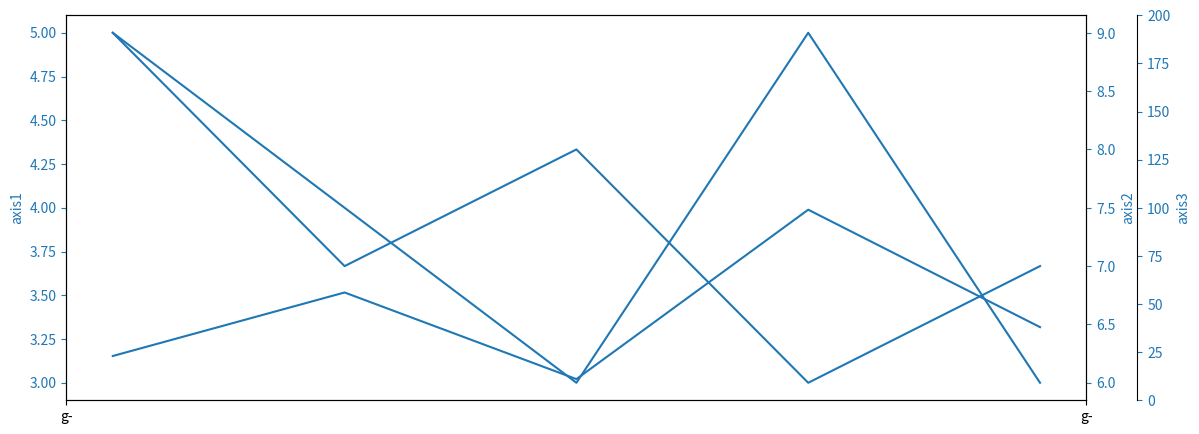

The script that saved this image:
# Copyright (c) 2018 SMHI, Swedish Meteorological and Hydrological Institute
# License: MIT License (see LICENSE.txt or http://opensource.org/licenses/mit).
'''
Created on 4 jun 2016

@author:
'''
try:
    import matplotlib.pyplot as plt
    import matplotlib.dates as mdates
    from matplotlib.backends.backend_pdf import PdfPages
except:
    pass

"""
===============================================================================
===============================================================================
"""
class Plot3YAxis():
     
    #==========================================================================
    def __init__(self, ax3pos=1.05, adjus_left=0.05, adjust_right=0.9, **kwargs):

        def make_patch_spines_invisible(ax):
            ax.set_frame_on(True)
            ax.patch.set_visible(False)
            for sp in ax.spines.values():
                sp.set_visible(False)
        
        self.ax = {}    # To save axis
        self.fig = plt.figure(**kwargs)
        self.ax[1] = self.fig.add_subplot(111)
#         self.fig, self.ax[1] = plt.subplots()
        self.fig.subplots_adjust(right=adjust_right, left=adjus_left)
        
        self.ax[2] = self.ax[1].twinx()
        self.ax[3] = self.ax[1].twinx()
        
        # Offset the right spine of par2.  The ticks and label have already been
        # placed on the right by twinx above.
        self.ax[3].spines["right"].set_position(("axes", ax3pos))
        # Having been created by twinx, par2 has its frame off, so the line of its
        # detached spine is invisible.  First, activate the frame but make the patch
        # and spines invisible.
        make_patch_spines_invisible(self.ax[3])
        # Second, show the right spine.
        self.ax[3].spines["right"].set_visible(True)
        
        self.p = dict((k, []) for k in [1,2,3])     # To save plots
        
        plt.show()
        
     
    #==========================================================================
    def add_plot(self, ax_nr, x, y, month_format=None, year_format=None, **kwargs):

        p, = self.ax[ax_nr].plot(x, y, **kwargs)
        self.p[ax_nr].append(p)
        
        if any([month_format, year_format]):
            try:
                # Time
                if month_format:
                    months = mdates.MonthLocator()  # every month
                    month_format = mdates.DateFormatter(month_format)
                    self.ax[ax_nr].xaxis.set_major_formatter(month_format)
                    self.ax[ax_nr].xaxis.set_major_locator(months)
                elif year_format:
                    years = mdates.YearLocator()   # every year
                    year_format = mdates.DateFormatter(year_format)
                    self.ax[ax_nr].xaxis.set_major_formatter(year_format)
                    self.ax[ax_nr].xaxis.set_major_locator(years)
 
#                 days = mdates.DayLocator()  # every day
#                 ax.xaxis.set_minor_locator(days)
       
            except:
                print('Could not change time format')
                
        plt.show() 
    
    #==========================================================================
    def set_xlim(self, ax_nr, xlim):
        self.ax[ax_nr].set_xlim(xlim)
        plt.show() 
        
    #==========================================================================
    def set_ylim(self, ax_nr, ylim):
        self.ax[ax_nr].set_ylim(ylim)
        plt.show() 
        
    #==========================================================================
    def set_xlabel(self, ax_nr, label, *args, **kwargs):
        self.ax[ax_nr].set_xlabel(label, *args, **kwargs)
        plt.show() 
        
    #==========================================================================
    def set_ylabel(self, ax_nr, label, *args, **kwargs):
        color = self.p[ax_nr][0].get_color()
        self.ax[ax_nr].set_ylabel(label)
        self.ax[ax_nr].yaxis.label.set_color(color)
        self.ax[ax_nr].yaxis.label.set_color(color)
        self.ax[ax_nr].tick_params(axis='y', colors=color)
        plt.show() 
        
    #==========================================================================
    def add_legend(self):
        self.ax[0].add_legend()
        
    #==========================================================================
    def save_pdf(self, file_path=u'plot.pdf', **kwargs):
        pdf_pages = PdfPages(file_path)
        pdf_pages.savefig(self.fig, **kwargs)
        pdf_pages.close()
     
     
"""
================================================================================
================================================================================
"""
if __name__ == '__main__':
    x = [1,2,3,4,5]
    y1 = [5,4,3,5,3]
    y2 = [9,7,8,6,7]
    y3 = [23,56,11,99,38]
    
    p = Plot3YAxis(figsize=(12,5))
    
    p.add_plot(1, x, y1, 'r-')
    p.add_plot(2, x, y2, 'b-')
    p.add_plot(3, x, y3, 'g-')
     
    p.set_ylabel(1, 'axis1')
    p.set_ylabel(2, 'axis2')
    p.set_ylabel(3, 'axis3')
     
    p.set_ylim(3, [0, 200])













            
            
            
            
            
            
            